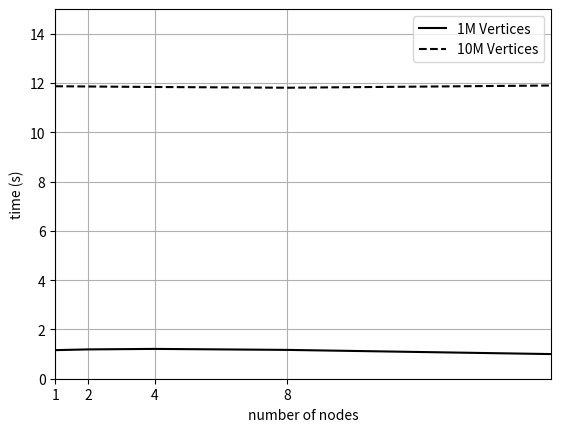

This chart was generated by the following Python code:
import numpy as np
import matplotlib.pyplot as plt

plt.plot([1, 2, 4, 8, 16], 
         [1.16, 1.19, 1.21, 1.17, 1], 'k-', label='1M Vertices')
		 
plt.plot([1, 2, 4, 8, 16], 
         [11.87, 11.86, 11.84, 11.81, 11.9], 'k--', label='10M Vertices')
		 
plt.legend(loc='upper right')
plt.axis([1, 16, 0, 15])
plt.xticks( 2**np.arange(4) )
plt.grid(True)
plt.xlabel('number of nodes')
plt.ylabel('time (s)')

plt.show()